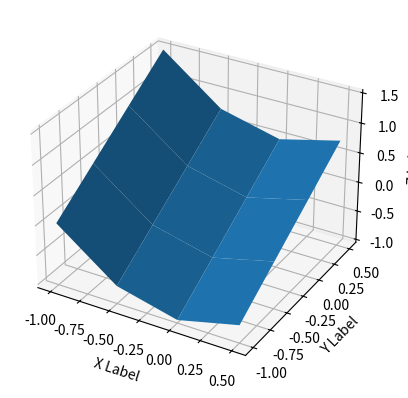

Source code (Python):
import numpy as np
from mpl_toolkits.mplot3d import Axes3D
import matplotlib.pyplot as plt
import random

def fun(x, y):
    return x**2 + y

fig = plt.figure()
ax = fig.add_subplot(111, projection='3d')
x = y = np.arange(-1, 1, .5)
X, Y = np.meshgrid(x, y)
zs = np.array([fun(x,y) for x,y in zip(np.ravel(X), np.ravel(Y))])
Z = zs.reshape(X.shape)

ax.plot_surface(X, Y, Z)

ax.set_xlabel('X Label')
ax.set_ylabel('Y Label')
ax.set_zlabel('Z Label')

print(len(x))
print(len(zs))
print(x)
print(y)
print(zs)

print(X)
print(Y)
print(Z)


